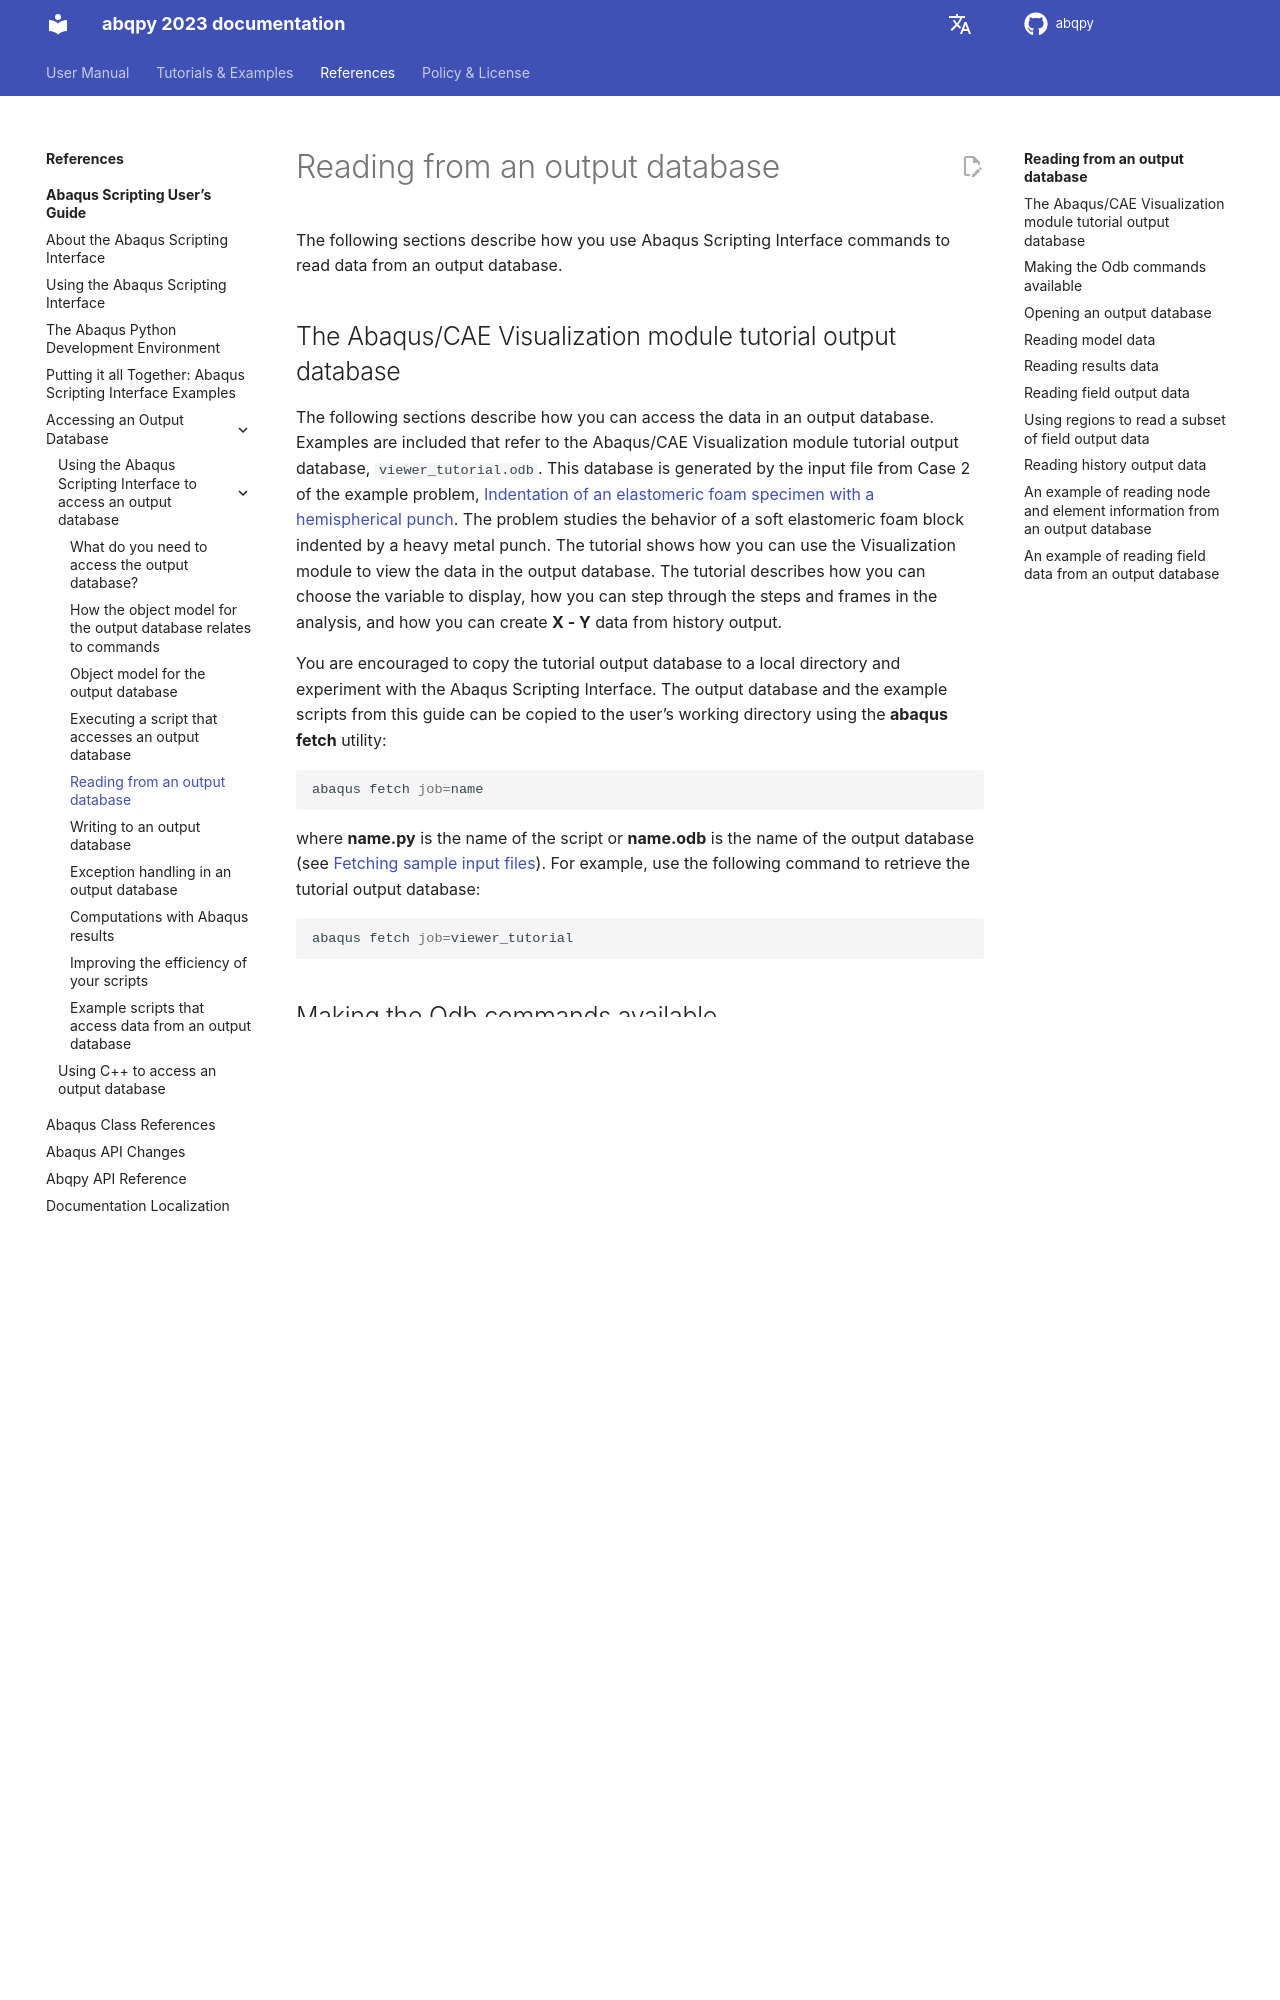

repository: haiiliin/abqpy · page: en/2023/user/output/python/read.html · generator: sphinx

# Reading from an output database

The following sections describe how you use Abaqus Scripting Interface commands to read data from an output database.

## The Abaqus/CAE Visualization module tutorial output database

The following sections describe how you can access the data in an output database. Examples are included that refer to the Abaqus/CAE Visualization module tutorial output database, `viewer_tutorial.odb`. This database is generated by the input file from Case 2 of the example problem, [Indentation of an elastomeric foam specimen with a hemispherical punch](https://help.3ds.com/2021/English/DSSIMULIA_Established/SIMACAEEXARefMap/simaexa-c-indentfoamhemipunch.htm?contextscope=all). The problem studies the behavior of a soft elastomeric foam block indented by a heavy metal punch. The tutorial shows how you can use the Visualization module to view the data in the output database. The tutorial describes how you can choose the variable to display, how you can step through the steps and frames in the analysis, and how you can create **X - Y** data from history output.

You are encouraged to copy the tutorial output database to a local directory and experiment with the Abaqus Scripting Interface. The output database and the example scripts from this guide can be copied to the user's working directory using the **abaqus fetch** utility:

```sh
abaqus fetch job=name
```

where **name.py** is the name of the script or **name.odb** is the name of the output database (see [Fetching sample input files](https://help.3ds.com/2021/English/DSSIMULIA_Established/SIMACAEEXCRefMap/simaexc-c-fetchproc.htm?contextscope=all)). For example, use the following command to retrieve the tutorial output database:

```sh
abaqus fetch job=viewer_tutorial
```

## Making the Odb commands available

To make the Odb commands available to your script, you first need to import the odbAccess module using the following statements:

```python
from odbAccess import *
from abaqusConstants import *
```

To make the material and section Odb commands available to your script, you also need to import the relevant module using the following statements:

```python
from odbMaterial import *
from odbSection import *
```

## Opening an output database

You use the `openOdb` method to open an existing output database. For example, the following statement opens the output database used by the Abaqus/CAE Visualization module tutorial:

```python
odb = openOdb(path="viewer_tutorial.odb")
```

After you open the output database, you can access its contents using the methods and members of the Odb object returned by the openOdb method. In the above example the Odb object is referred to by the variable odb. For a full description of the openOdb command, see {func}`~odbAccess.openOdb`.
